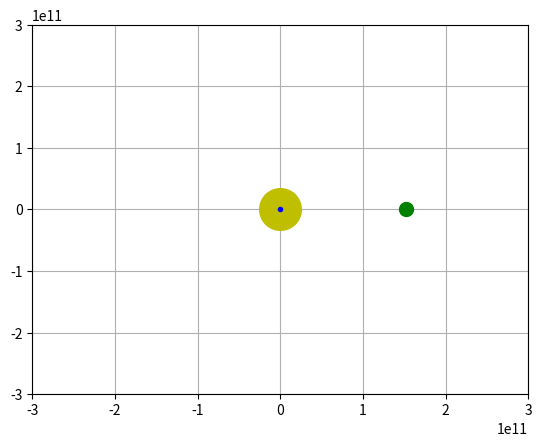

This chart was generated by the following Python code: (Note: this script raises an exception after producing the figure.)
import numpy as np
import matplotlib.pyplot as plt
from matplotlib.animation import FuncAnimation

def RK4_step(y, t, f, dt):         #Для числовой части я использовал метод Рунге - Кутты
    k1 = dt * f(y, t)
    k2 = dt * f(y + 0.5 * k1, t + 0.5 * dt)
    k3 = dt * f(y + 0.5 * k2, t + 0.5 * dt)
    k4 = dt * f(y + k3, t + dt)

    return (t + dt, y + (k1 + 2. * (k2 + k3) + k4) / 6.)

G = 6.674e-11
m_s = 1.989e30
m_e = 5.972e24
m_m = 7.346e22

def derivative_fn(y, t):                 # Векторы, необходимые для 2 Закона Ньютона
    d1 = y[1] - y[0]
    vec01 = d1 / np.linalg.norm(d1) ** 3
    d2 = y[2] - y[0]
    vec02 = d2 / np.linalg.norm(d2) ** 3
    der = np.array([
        y[3],
        y[4],
        y[5],
        - G * m_s * y[0] / np.linalg.norm(y[0]) ** 3 + G * m_m * vec01,
        - G * m_s * y[1] / np.linalg.norm(y[1]) ** 3 - G * m_e * vec01,
        - G * m_s * y[2] / np.linalg.norm(y[2]) ** 3 - G * m_e * vec02])
    return der

def ind(y0, derivative_fn, step_fn, a, b, n):
    dt = (b - a) / (n - 1)
    t = a
    y = np.array(y0)

    res = [y]
    for _ in range(1, n):
        t, y = step_fn(y, t, derivative_fn, dt)
        res.append(y)
    return (np.linspace(a, b, n), np.array(res))

r_e0 = 1.519e11
v_e0 = np.sqrt(G * m_s / r_e0)
r_m0 = 1.521e11
v_m0 = np.sqrt(G * m_e / abs(r_m0 - r_e0))
r_a0 = 1e11
v_a0 = 31293  # m/s
y0 = np.array([[r_e0, 0.], [r_m0, 0.], [r_a0, 0.], [0., v_e0], [0., v_e0 + v_m0], [0., v_e0 + v_a0]])

n = 10000
ts, ys = ind(y0, derivative_fn, RK4_step, 0., 5.154e7, n)

r_earth = ys[:, 0, :]

fig, ax = plt.subplots()
ax.set_xlim([-0.3e12, 0.3e12])
ax.set_ylim([-0.3e12, 0.3e12])

sun, = ax.plot(0., 0., 'oy', ms=30)
earth, = ax.plot(r_earth[0, 0], r_earth[0, 1], 'og', ms=10)
moon, = ax.plot(0, 0, 'ob', ms=3)

num_frames = 100
frame_duration = n / num_frames

r = 0.4
def circle(phi, x, y):
    return np.array([r*np.cos(phi/2)* 100000000000, r*np.sin(phi/2)* 100000000000]) + np.array((x, y))


def animation_frame(frame):
    index = int(frame_duration * frame)
    earth.set_data(r_earth[index, 0], r_earth[index, 1])
    x,y = circle(frame, r_earth[index, 0], r_earth[index, 1]) 
    moon.set_data([x],[y])
    return  moon,

plt.grid() 
animation = FuncAnimation(fig, func=animation_frame, frames=range(num_frames), interval=1)

animation.save('vrty.gif')